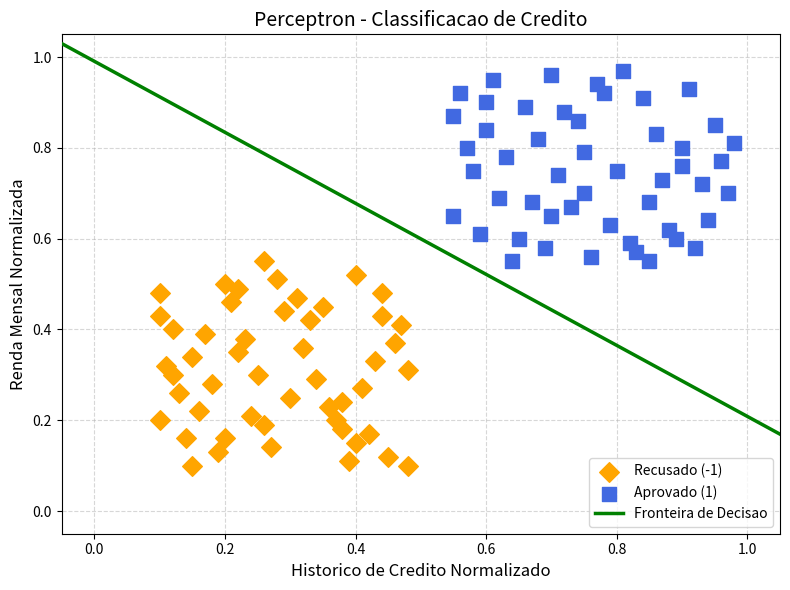

Reproduce this figure in Python. (Note: this script raises an exception after producing the figure.)
import random

class Perceptron:
    # Metodo construtor.
    def __init__(self, amostras, saidas, taxa_aprendizado=0.1, geracoes=1000, limiar=1):
        self.amostras = [amostra.copy() for amostra in amostras]
        self.saidas = saidas
        self.taxa_aprendizado = taxa_aprendizado
        self.geracoes = geracoes
        self.limiar = limiar
        self.n_amostras = len(amostras)
        self.n_atributos = len(amostras[0])
        self.pesos = []

    def treinar(self):
        # Insere o limiar na posicao 0 de cada amostra.
        for amostra in self.amostras:
            if len(amostra) == self.n_atributos:
                amostra.insert(0, self.limiar)

        # Gera pesos aleatorios entre 0 e 1.
        self.pesos = [self.limiar]
        for _ in range(self.n_atributos):
            self.pesos.append(random.random())

        geracoes = 0
        while True:
            aprendeu = True

            for i in range(self.n_amostras):
                soma = 0

                for j in range(self.n_atributos + 1):
                    soma += self.pesos[j] * self.amostras[i][j]

                saida_gerada = self.funcao_ativacao_signal(soma)

                if saida_gerada != self.saidas[i]:
                    erro = self.saidas[i] - saida_gerada

                    for j in range(self.n_atributos + 1):
                        self.pesos[j] = (
                            self.pesos[j]
                            + self.taxa_aprendizado * erro * self.amostras[i][j]
                        )

                    aprendeu = False

            geracoes += 1

            if aprendeu or geracoes > self.geracoes:
                print('Quantidade de geracoes para aprender: %d\n' % geracoes)
                break

    def teste(self, amostra):
        amostra = amostra.copy()
        amostra.insert(0, self.limiar)

        soma = 0

        for i in range(self.n_atributos + 1):
            soma += self.pesos[i] * amostra[i]

        saida_gerada = self.funcao_ativacao_signal(soma)

        if saida_gerada == 1:
            print('Baixo Risco (Aprovado)')
        else:
            print('Alto risco (Recusado)')

    def funcao_ativacao_signal(self, soma):
        if soma >= 0:
            return 1
        return -1

    def plotar_grafico(self, amostras, saidas, nome_arquivo='grafico_credito.png'):
        try:
            import matplotlib  # type: ignore
            matplotlib.use('Agg')  # Para nao abrir janela de plotagem.
            import matplotlib.pyplot as plt  # type: ignore
            import numpy as np
        except ModuleNotFoundError as erro:
            nome_svg = nome_arquivo.rsplit('.', 1)[0] + '.svg'
            print(f'Biblioteca "{erro.name}" nao instalada. Gerando grafico em SVG.')
            self.plotar_grafico_svg(amostras, saidas, nome_svg)
            return

        fig, ax = plt.subplots(figsize=(8, 6))

        recusado_x = [amostras[i][0] for i in range(len(saidas)) if saidas[i] == -1]
        recusado_y = [amostras[i][1] for i in range(len(saidas)) if saidas[i] == -1]
        aprovado_x = [amostras[i][0] for i in range(len(saidas)) if saidas[i] == 1]
        aprovado_y = [amostras[i][1] for i in range(len(saidas)) if saidas[i] == 1]

        ax.scatter(recusado_x, recusado_y, color='orange', marker='D', s=100, label='Recusado (-1)', zorder=5)
        ax.scatter(aprovado_x, aprovado_y, color='royalblue', marker='s', s=100, label='Aprovado (1)', zorder=5)

        w0, w1, w2 = self.pesos[0], self.pesos[1], self.pesos[2]
        x_vals = np.linspace(-0.1, 1.1, 200)

        if abs(w2) > 1e-6:
            y_vals = -(w0 + w1 * x_vals) / w2
            mask = (y_vals >= -0.1) & (y_vals <= 1.1)
            ax.plot(
                x_vals[mask],
                y_vals[mask],
                color='green',
                linewidth=2.5,
                label='Fronteira de Decisao',
                zorder=4,
            )

        ax.set_xlim(-0.05, 1.05)
        ax.set_ylim(-0.05, 1.05)
        ax.set_xlabel('Historico de Credito Normalizado', fontsize=12)
        ax.set_ylabel('Renda Mensal Normalizada', fontsize=12)
        ax.set_title('Perceptron - Classificacao de Credito', fontsize=14)
        ax.legend()
        ax.grid(True, linestyle='--', alpha=0.5)

        plt.tight_layout()
        plt.savefig(nome_arquivo, dpi=150)
        print(f'Grafico salvo em: {nome_arquivo}')
        plt.close()

    def plotar_grafico_svg(self, amostras, saidas, nome_arquivo='grafico_credito.svg'):
        largura = 800
        altura = 600
        margem_esq = 90
        margem_dir = 40
        margem_topo = 70
        margem_baixo = 80
        x_min, x_max = -0.05, 1.05
        y_min, y_max = -0.05, 1.05
        area_largura = largura - margem_esq - margem_dir
        area_altura = altura - margem_topo - margem_baixo

        def mapa_x(x):
            return margem_esq + (x - x_min) / (x_max - x_min) * area_largura

        def mapa_y(y):
            return margem_topo + (y_max - y) / (y_max - y_min) * area_altura

        linhas = [
            '<svg xmlns="http://www.w3.org/2000/svg" width="800" height="600" viewBox="0 0 800 600">',
            '<rect width="100%" height="100%" fill="white"/>',
            '<text x="400" y="35" text-anchor="middle" font-family="Arial" font-size="20" font-weight="bold">Perceptron - Classificacao de Credito</text>',
            f'<line x1="{margem_esq}" y1="{margem_topo + area_altura}" x2="{margem_esq + area_largura}" y2="{margem_topo + area_altura}" stroke="black" stroke-width="2"/>',
            f'<line x1="{margem_esq}" y1="{margem_topo}" x2="{margem_esq}" y2="{margem_topo + area_altura}" stroke="black" stroke-width="2"/>',
        ]

        for i in range(6):
            valor = i / 5
            x = mapa_x(valor)
            y = mapa_y(valor)
            linhas.append(f'<line x1="{x:.1f}" y1="{margem_topo}" x2="{x:.1f}" y2="{margem_topo + area_altura}" stroke="#dddddd"/>')
            linhas.append(f'<line x1="{margem_esq}" y1="{y:.1f}" x2="{margem_esq + area_largura}" y2="{y:.1f}" stroke="#dddddd"/>')
            linhas.append(f'<text x="{x:.1f}" y="{margem_topo + area_altura + 25}" text-anchor="middle" font-family="Arial" font-size="12">{valor:.1f}</text>')
            linhas.append(f'<text x="{margem_esq - 12}" y="{y + 4:.1f}" text-anchor="end" font-family="Arial" font-size="12">{valor:.1f}</text>')

        if len(self.pesos) >= 3:
            w0, w1, w2 = self.pesos[0], self.pesos[1], self.pesos[2]
            pontos_linha = []

            if abs(w2) > 1e-6:
                for x_real in (x_min, x_max):
                    y_real = -(w0 + w1 * x_real) / w2
                    if y_min <= y_real <= y_max:
                        pontos_linha.append((x_real, y_real))

            if abs(w1) > 1e-6:
                for y_real in (y_min, y_max):
                    x_real = -(w0 + w2 * y_real) / w1
                    if x_min <= x_real <= x_max:
                        pontos_linha.append((x_real, y_real))

            if len(pontos_linha) >= 2:
                p1, p2 = pontos_linha[0], pontos_linha[1]
                linhas.append(
                    f'<line x1="{mapa_x(p1[0]):.1f}" y1="{mapa_y(p1[1]):.1f}" '
                    f'x2="{mapa_x(p2[0]):.1f}" y2="{mapa_y(p2[1]):.1f}" '
                    'stroke="green" stroke-width="4"/>'
                )

        for amostra, saida in zip(amostras, saidas):
            x = mapa_x(amostra[0])
            y = mapa_y(amostra[1])

            if saida == 1:
                linhas.append(f'<rect x="{x - 6:.1f}" y="{y - 6:.1f}" width="12" height="12" fill="royalblue"/>')
            else:
                pontos = f'{x:.1f},{y - 8:.1f} {x + 8:.1f},{y:.1f} {x:.1f},{y + 8:.1f} {x - 8:.1f},{y:.1f}'
                linhas.append(f'<polygon points="{pontos}" fill="orange"/>')

        linhas.extend([
            '<text x="400" y="570" text-anchor="middle" font-family="Arial" font-size="15">Historico de Credito Normalizado</text>',
            '<text x="25" y="300" text-anchor="middle" font-family="Arial" font-size="15" transform="rotate(-90 25 300)">Renda Mensal Normalizada</text>',
            '<rect x="575" y="75" width="14" height="14" fill="royalblue"/>',
            '<text x="598" y="87" font-family="Arial" font-size="13">Aprovado (1)</text>',
            '<polygon points="582,110 590,118 582,126 574,118" fill="orange"/>',
            '<text x="598" y="122" font-family="Arial" font-size="13">Recusado (-1)</text>',
            '<line x1="574" y1="145" x2="590" y2="145" stroke="green" stroke-width="4"/>',
            '<text x="598" y="149" font-family="Arial" font-size="13">Fronteira de Decisao</text>',
            '</svg>',
        ])

        with open(nome_arquivo, 'w', encoding='utf-8') as arquivo:
            arquivo.write('\n'.join(linhas))

        print(f'Grafico salvo em: {nome_arquivo}')


def main():
    # Amostras para treinamento: [Historico, renda].
    amostras = [
    # --- Recusado (-1) ---
    [0.10, 0.20],
    [0.25, 0.30],
    [0.40, 0.15],
    [0.20, 0.50],
    [0.15, 0.10],
    [0.30, 0.25],
    [0.12, 0.40],
    [0.38, 0.18],
    [0.22, 0.35],
    [0.45, 0.12],
    [0.18, 0.28],
    [0.33, 0.42],
    [0.10, 0.48],
    [0.27, 0.14],
    [0.43, 0.33],
    [0.16, 0.22],
    [0.35, 0.45],
    [0.48, 0.10],
    [0.23, 0.38],
    [0.41, 0.27],
    [0.14, 0.16],
    [0.29, 0.44],
    [0.37, 0.20],
    [0.11, 0.32],
    [0.44, 0.48],
    [0.19, 0.13],
    [0.32, 0.36],
    [0.26, 0.19],
    [0.47, 0.41],
    [0.13, 0.26],
    [0.39, 0.11],
    [0.21, 0.46],
    [0.36, 0.23],
    [0.17, 0.39],
    [0.42, 0.17],
    [0.28, 0.51],
    [0.10, 0.43],
    [0.34, 0.29],
    [0.46, 0.37],
    [0.24, 0.21],
    [0.31, 0.47],
    [0.15, 0.34],
    [0.40, 0.52],
    [0.20, 0.16],
    [0.44, 0.43],
    [0.26, 0.55],
    [0.12, 0.30],
    [0.38, 0.24],
    [0.22, 0.49],
    [0.48, 0.31],
    # --- Aprovado (1) ---
    [0.70, 0.65],
    [0.90, 0.80],
    [0.60, 0.90],
    [0.85, 0.55],
    [0.75, 0.70],
    [0.95, 0.85],
    [0.65, 0.60],
    [0.80, 0.75],
    [0.55, 0.65],
    [0.92, 0.58],
    [0.68, 0.82],
    [0.78, 0.92],
    [0.88, 0.62],
    [0.63, 0.78],
    [0.97, 0.70],
    [0.72, 0.88],
    [0.83, 0.57],
    [0.58, 0.75],
    [0.91, 0.93],
    [0.67, 0.68],
    [0.76, 0.56],
    [0.86, 0.83],
    [0.61, 0.95],
    [0.93, 0.72],
    [0.57, 0.80],
    [0.79, 0.63],
    [0.84, 0.91],
    [0.69, 0.58],
    [0.96, 0.77],
    [0.74, 0.86],
    [0.62, 0.69],
    [0.89, 0.60],
    [0.55, 0.87],
    [0.81, 0.97],
    [0.71, 0.74],
    [0.94, 0.64],
    [0.66, 0.89],
    [0.87, 0.73],
    [0.59, 0.61],
    [0.77, 0.94],
    [0.64, 0.55],
    [0.98, 0.81],
    [0.73, 0.67],
    [0.82, 0.59],
    [0.56, 0.92],
    [0.90, 0.76],
    [0.70, 0.96],
    [0.85, 0.68],
    [0.60, 0.84],
    [0.75, 0.79],
    ]

    saidas = [
       -1, -1, -1, -1, -1, -1, -1, -1, -1, -1,  # 1-10
        -1, -1, -1, -1, -1, -1, -1, -1, -1, -1,  # 11-20
        -1, -1, -1, -1, -1, -1, -1, -1, -1, -1,  # 21-30
        -1, -1, -1, -1, -1, -1, -1, -1, -1, -1,  # 31-40
        -1, -1, -1, -1, -1, -1, -1, -1, -1, -1,  # 41-50
        1,  1,  1,  1,  1,  1,  1,  1,  1,  1,  # 51-60
        1,  1,  1,  1,  1,  1,  1,  1,  1,  1,  # 61-70
        1,  1,  1,  1,  1,  1,  1,  1,  1,  1,  # 71-80
        1,  1,  1,  1,  1,  1,  1,  1,  1,  1,  # 81-90
        1,  1,  1,  1,  1,  1,  1,  1,  1,  1,  # 91-100
	]


    rede = Perceptron(amostras, saidas)
    rede.treinar()
    rede.plotar_grafico(amostras, saidas, 'grafico_credito.png')

    while True:
        x = float(input('Historico: '))
        y = float(input('Renda: '))
        print('Valores: ', x, ' , ', y)
        rede.teste([x, y])


if __name__ == '__main__':
    main()
